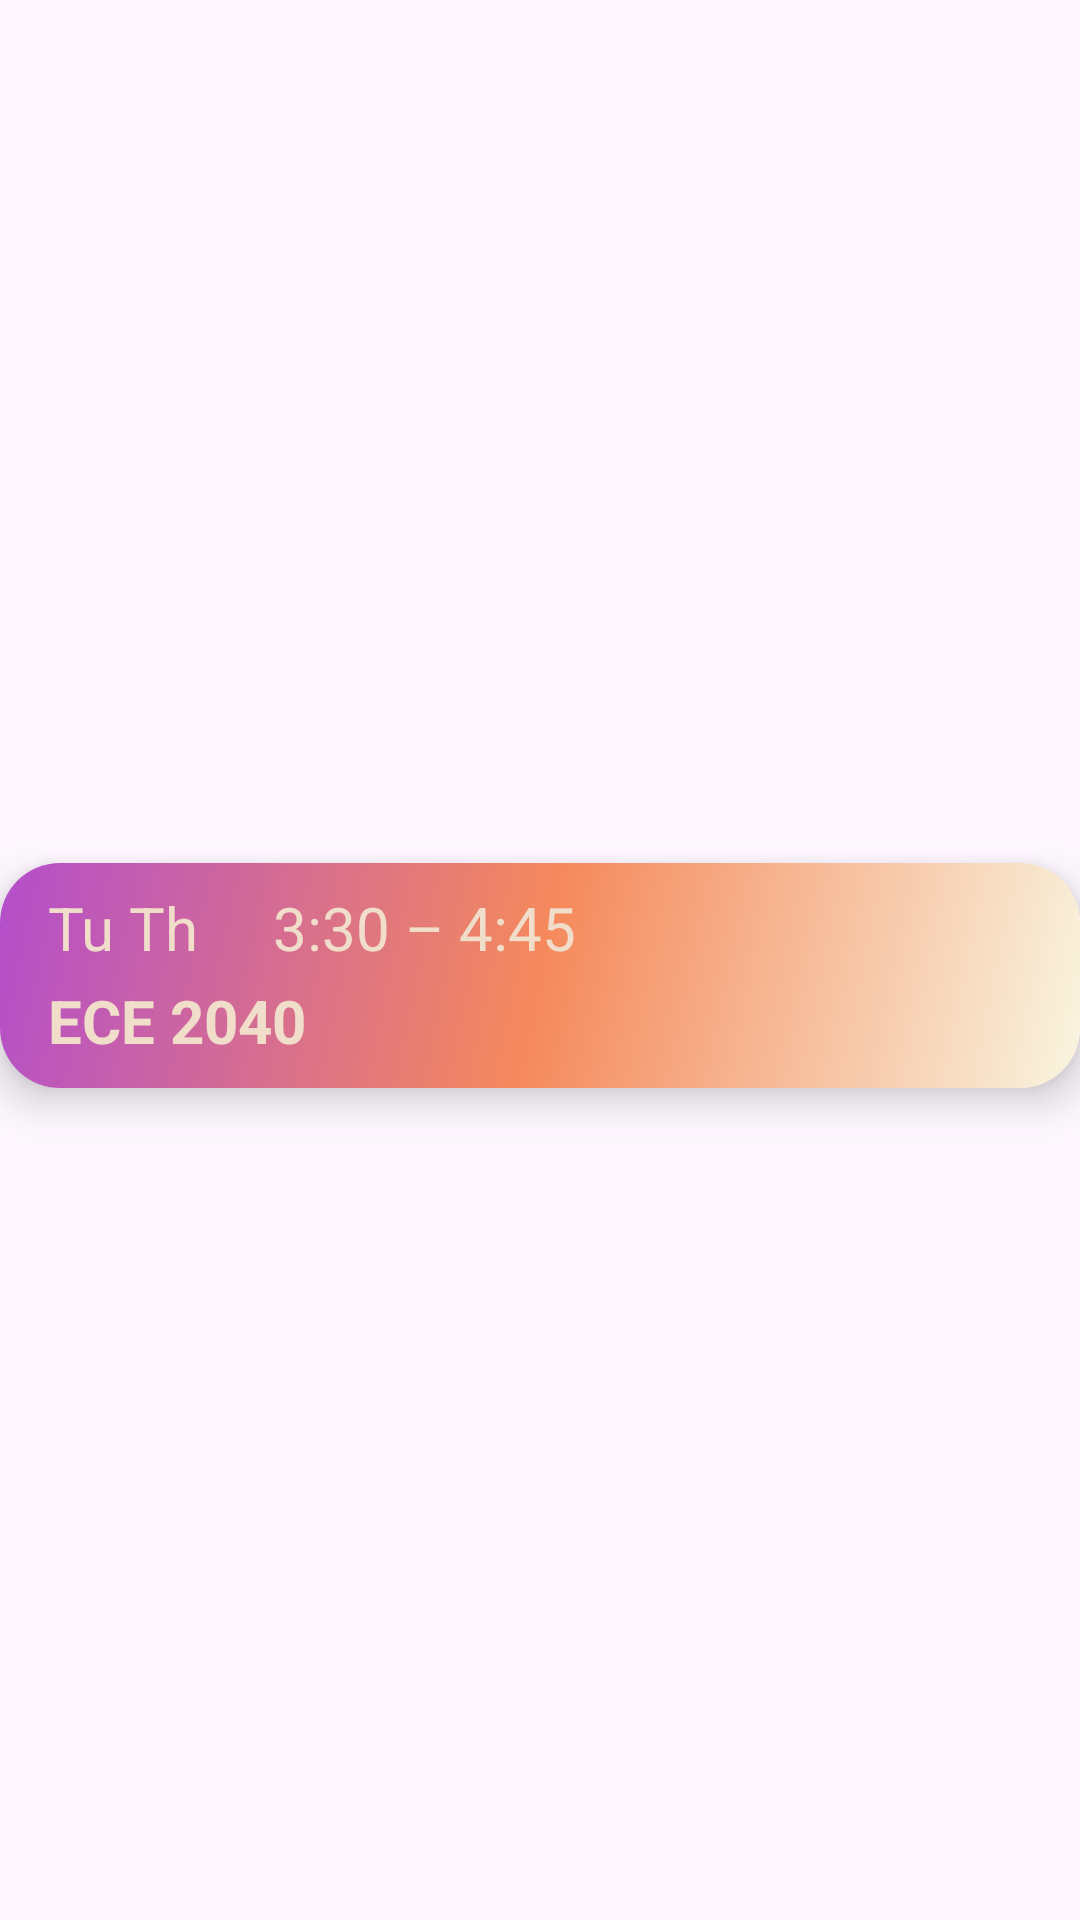

This screen was rendered from an Android layout file. Write that file and the resources it references.
<!-- AndroidManifest.xml: application theme Theme.CollegeScheduler.NoActionBar -->
<!-- res/layout/recycler_view_row_assignments.xml -->
<?xml version="1.0" encoding="utf-8"?>
<androidx.constraintlayout.widget.ConstraintLayout xmlns:android="http://schemas.android.com/apk/res/android"
    xmlns:app="http://schemas.android.com/apk/res-auto"

    android:layout_width="match_parent"
    android:layout_height="wrap_content">

    <androidx.cardview.widget.CardView
        android:layout_width="360dp"
        android:layout_height="75dp"
        android:layout_marginStart="8dp"
        android:layout_marginTop="15dp"
        android:layout_marginEnd="8dp"
        android:layout_marginBottom="5dp"
        app:cardCornerRadius="20dp"
        app:cardElevation="8dp"
        app:layout_constraintBottom_toBottomOf="parent"
        app:layout_constraintEnd_toEndOf="parent"
        app:layout_constraintStart_toStartOf="parent"
        app:layout_constraintTop_toTopOf="parent">

        <androidx.constraintlayout.widget.ConstraintLayout
            android:layout_width="match_parent"
            android:layout_height="match_parent"
            android:background="@drawable/side_nav_bar">

            <TextView
                android:id="@+id/class_day"
                android:layout_width="wrap_content"
                android:layout_height="wrap_content"
                android:layout_marginStart="16dp"
                android:layout_marginTop="8dp"
                android:text="@string/test_day"
                android:textColor="@color/text_color"
                android:textSize="20sp"
                app:layout_constraintEnd_toStartOf="@+id/class_time"
                app:layout_constraintHorizontal_bias="0.0"
                app:layout_constraintStart_toStartOf="parent"
                app:layout_constraintTop_toTopOf="parent" />

            <TextView
                android:id="@+id/class_name"
                android:layout_width="wrap_content"
                android:layout_height="wrap_content"
                android:layout_marginStart="16dp"
                android:layout_marginTop="4dp"
                android:text="@string/test_class"
                android:textColor="@color/text_color"
                android:textSize="20sp"
                android:textStyle="bold"
                app:layout_constraintStart_toStartOf="parent"
                app:layout_constraintTop_toBottomOf="@+id/class_day" />

            <TextView
                android:id="@+id/class_time"
                android:layout_width="wrap_content"
                android:layout_height="wrap_content"
                android:layout_marginEnd="168dp"
                android:text="@string/test_time"
                android:textColor="@color/text_color"
                android:textSize="20sp"
                app:layout_constraintBottom_toTopOf="@+id/class_name"
                app:layout_constraintEnd_toEndOf="parent"
                app:layout_constraintTop_toTopOf="parent"
                app:layout_constraintVertical_bias="0.666" />
        </androidx.constraintlayout.widget.ConstraintLayout>
    </androidx.cardview.widget.CardView>
</androidx.constraintlayout.widget.ConstraintLayout>
<!-- resources referenced by this layout -->
<resources>
  <color name="text_color">#FFF0DDCA</color>
  <!-- drawable side_nav_bar (drawable) -->
  <shape xmlns:android="http://schemas.android.com/apk/res/android"
      android:shape="rectangle">
      <gradient
          android:angle="135"
          android:centerColor="#F5895C"
          android:endColor="#B34ECC"
          android:startColor="#F9F5E0"
          android:type="linear" />
  </shape>
  <string name="test_class">ECE 2040</string>
  <string name="test_day">Tu Th</string>
  <string name="test_time">3:30 – 4:45</string>
  <style name="Theme.CollegeScheduler.NoActionBar">
          <item name="windowActionBar">false</item>
          <item name="windowNoTitle">true</item>
      </style>
</resources>
